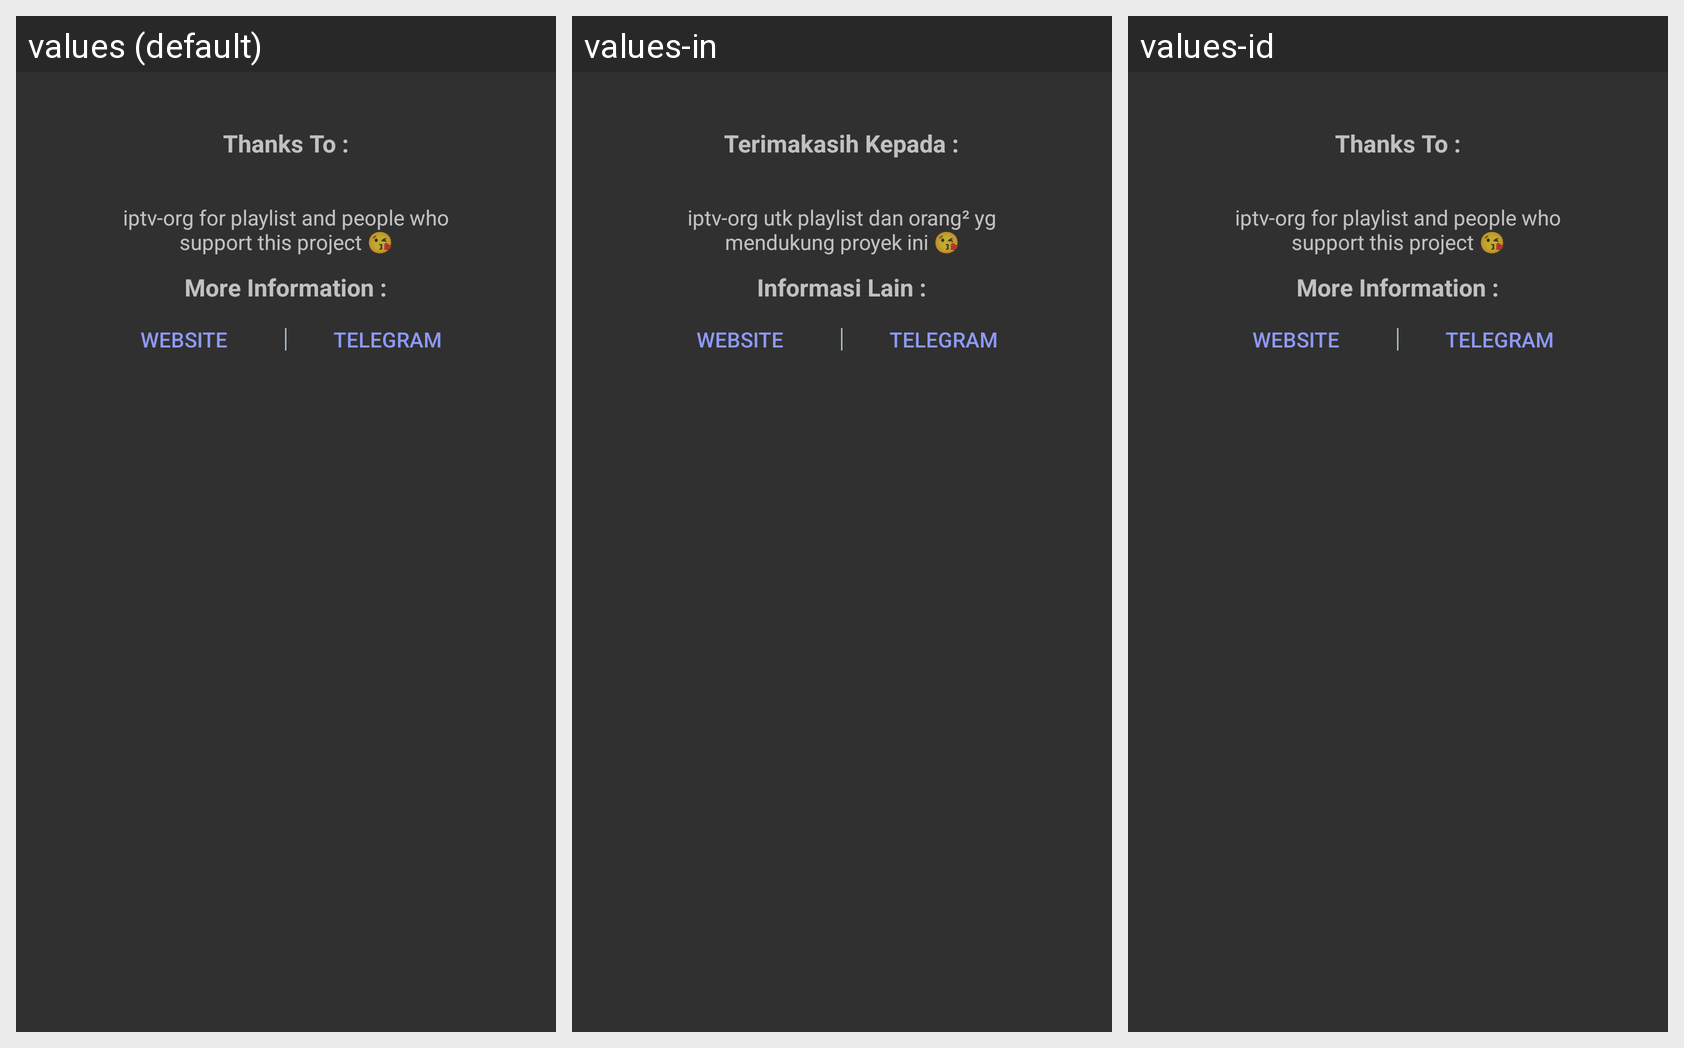

Here is an Android app screen in its default locale and in the app's own translations. Write out the translated-string differences for the strings that appear on this screen.
Android screen res/layout/setting_about_fragment.xml rendered under 3 locales, left to right: values (default), values-in, values-id. Device: Nexus 5 (rendered at 1080×1920; each locale shown at half size, 540×960, under a caption strip naming it); theme AppTheme.
Strings drawn on this screen, with the default value and each locale's value (text and hints the layout hard-codes, and strings that could not be matched under every locale, appear in the picture but are not listed):

thanks_to
  values: Thanks To :
  values-in: Terimakasih Kepada :
  values-id: Thanks To :  [not translated; the default value is used]

thanks_for_support
  values: iptv-org for playlist and people who support this project 😘
  values-in: iptv-org utk playlist dan orang² yg mendukung proyek ini 😘
  values-id: iptv-org for playlist and people who support this project 😘  [not translated; the default value is used]

more_information
  values: More Information :
  values-in: Informasi Lain :
  values-id: More Information :  [not translated; the default value is used]

button_website
  values: Website
  values-in: Website  [not translated; the default value is used]
  values-id: Website  [not translated; the default value is used]

button_telegram
  values: Telegram
  values-in: Telegram  [not translated; the default value is used]
  values-id: Telegram  [not translated; the default value is used]
